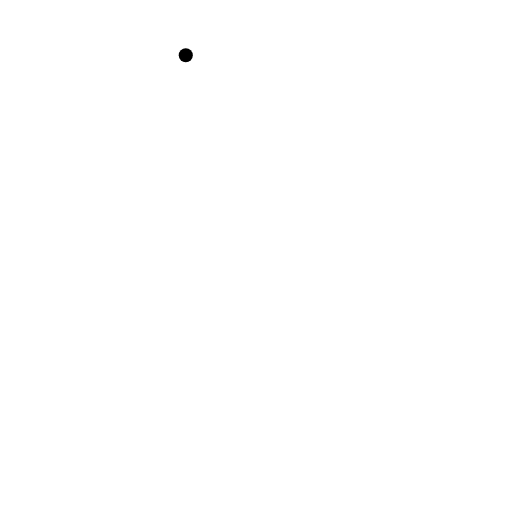
t = 0.00 s
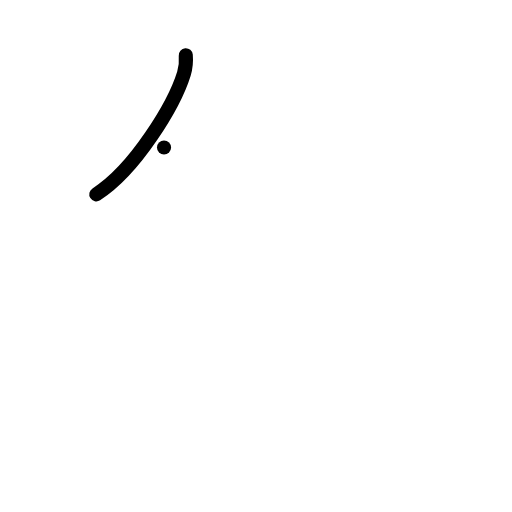
t = 1.00 s
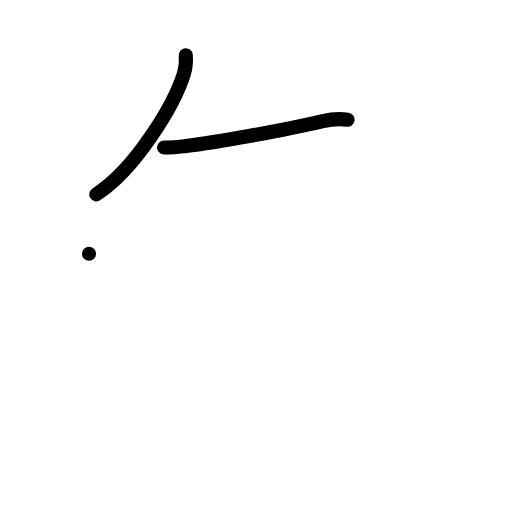
t = 2.00 s
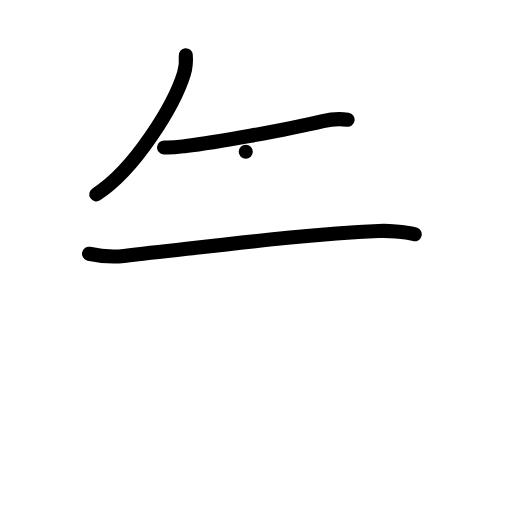
t = 3.00 s
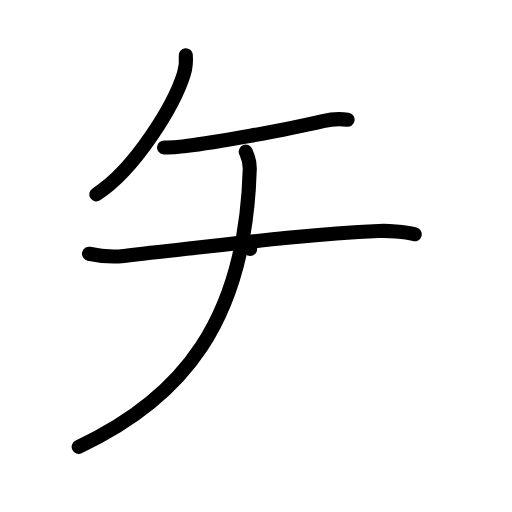
t = 4.00 s
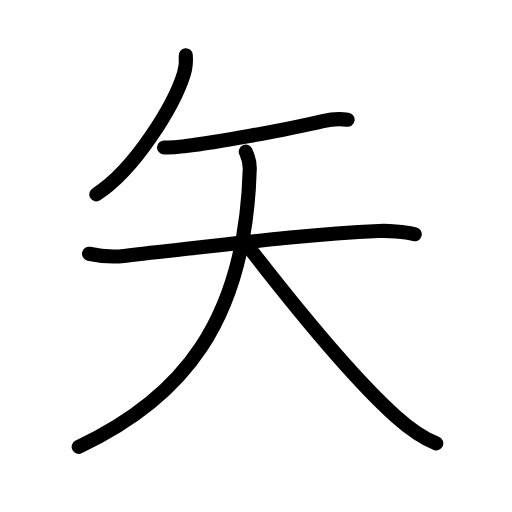
t = 5.00 s

The animated SVG that drew these frames (rendered in a browser with its animation timeline set to each time). Animation: 16 SMIL elements (animate=16); one cycle of 5.00 s.

<?xml version="1.0" encoding="UTF-8"?>
<!--
AniKanjiVG is licensed by CC-BY-SA Paul C. Sommerhoff (https://bitbucket.org/sommerhoff/anikanjivg).
AniKanjiVG uses KanjiVG which is licensed by CC-BY-SA Ulrich Apel (http://kanjivg.tagaini.net).
See also http://creativecommons.org/licenses/by-sa/3.0/
-->
<svg xmlns:kvg='http://kanjivg.tagaini.net' xmlns='http://www.w3.org/2000/svg' width='109' height='109' viewBox='0 0 109 109' style='fill:none;stroke:#000000;stroke-width:3;stroke-linecap:round;stroke-linejoin:round;' id="kvg:kanji_077e2"><g id="kvg:077e2" kvg:element="矢" kvg:radical="general"><path id="kvg:077e2-s1" kvg:type="㇒" d="M39.55,11.75c0.11,1.35,0.01,2.63-0.39,3.92c-2.04,6.63-10.37,20.42-18.66,25.7"><animate attributeName="d" begin="0.0s" dur="0.5s" from="M39.55,11.75C39.55,11.75,39.55,11.75,39.55,11.75" to="M39.55,11.75c0.11,1.35,0.01,2.63-0.39,3.92" />
<animate attributeName="d" begin="0.5s" dur="0.5s" from="M39.55,11.75c0.11,1.35,0.01,2.63-0.39,3.92c0,0,0,0,0,0,0" to="M39.55,11.75c0.11,1.35,0.01,2.63-0.39,3.92c-2.04,6.63-10.37,20.42-18.66,25.7" />
</path>
<g id="kvg:077e2-g1" kvg:element="天"><path id="kvg:077e2-s2" kvg:type="㇐" d="M34.92,31.39c1.83,0.11,3.39-0.16,4.66-0.31c6.04-0.71,20.92-3.33,29.16-5.29c2.08-0.49,3.63-0.54,5.26-0.29"><animate attributeName="d" begin="1.0s" dur="0.3333333333333333s" from="M34.92,31.39C34.92,31.39,34.92,31.39,34.92,31.39" to="M34.92,31.39c1.83,0.11,3.39-0.16,4.66-0.31" />
<animate attributeName="d" begin="1.3333333333333333s" dur="0.3333333333333333s" from="M34.92,31.39c1.83,0.11,3.39-0.16,4.66-0.31c0,0,0,0,0,0,0" to="M34.92,31.39c1.83,0.11,3.39-0.16,4.66-0.31c6.04-0.71,20.92-3.33,29.16-5.29" />
<animate attributeName="d" begin="1.6666666666666665s" dur="0.3333333333333333s" from="M34.92,31.39c1.83,0.11,3.39-0.16,4.66-0.31c6.04-0.71,20.92-3.33,29.16-5.29c0,0,0,0,0,0,0" to="M34.92,31.39c1.83,0.11,3.39-0.16,4.66-0.31c6.04-0.71,20.92-3.33,29.16-5.29c2.08-0.49,3.63-0.54,5.26-0.29" />
<animate attributeName="d" begin="0s" dur="1.0s" from="M-100,-100" to="M-100,-100" />
</path>
<g id="kvg:077e2-g2" kvg:element="大"><path id="kvg:077e2-s3" kvg:type="㇐" d="M18.95,54.02c2.2,0.48,5.05,0.73,7.46,0.46c20.43-2.24,38.35-4.61,54.2-5.3c1.83-0.08,5.47,0.07,7.68,0.7"><animate attributeName="d" begin="2.0s" dur="0.3333333333333333s" from="M18.95,54.02C18.95,54.02,18.95,54.02,18.95,54.02" to="M18.95,54.02c2.2,0.48,5.05,0.73,7.46,0.46" />
<animate attributeName="d" begin="2.3333333333333335s" dur="0.3333333333333333s" from="M18.95,54.02c2.2,0.48,5.05,0.73,7.46,0.46c0,0,0,0,0,0,0" to="M18.95,54.02c2.2,0.48,5.05,0.73,7.46,0.46c20.43-2.24,38.35-4.61,54.2-5.3" />
<animate attributeName="d" begin="2.6666666666666665s" dur="0.3333333333333333s" from="M18.95,54.02c2.2,0.48,5.05,0.73,7.46,0.46c20.43-2.24,38.35-4.61,54.2-5.3c0,0,0,0,0,0,0" to="M18.95,54.02c2.2,0.48,5.05,0.73,7.46,0.46c20.43-2.24,38.35-4.61,54.2-5.3c1.83-0.08,5.47,0.07,7.68,0.7" />
<animate attributeName="d" begin="0s" dur="2.0s" from="M-100,-100" to="M-100,-100" />
</path>
<path id="kvg:077e2-s4" kvg:type="㇒" d="M52.32,32.29c0.43,0.96,0.9,1.86,0.85,3.72c-0.92,32.5-14.54,48.87-36.42,59.12"><animate attributeName="d" begin="3.0s" dur="0.5s" from="M52.32,32.29C52.32,32.29,52.32,32.29,52.32,32.29" to="M52.32,32.29c0.43,0.96,0.9,1.86,0.85,3.72" />
<animate attributeName="d" begin="3.5s" dur="0.5s" from="M52.32,32.29c0.43,0.96,0.9,1.86,0.85,3.72c0,0,0,0,0,0,0" to="M52.32,32.29c0.43,0.96,0.9,1.86,0.85,3.72c-0.92,32.5-14.54,48.87-36.42,59.12" />
<animate attributeName="d" begin="0s" dur="3.0s" from="M-100,-100" to="M-100,-100" />
</path>
<path id="kvg:077e2-s5" kvg:type="㇏" d="M53.25,53c9.5,12.25,21.9,27.44,30.96,35.6c2.33,2.09,5.17,4.4,8.67,5.78"><animate attributeName="d" begin="4.0s" dur="0.5s" from="M53.25,53C53.25,53,53.25,53,53.25,53" to="M53.25,53c9.5,12.25,21.9,27.44,30.96,35.6" />
<animate attributeName="d" begin="4.5s" dur="0.5s" from="M53.25,53c9.5,12.25,21.9,27.44,30.96,35.6c0,0,0,0,0,0,0" to="M53.25,53c9.5,12.25,21.9,27.44,30.96,35.6c2.33,2.09,5.17,4.4,8.67,5.78" />
<animate attributeName="d" begin="0s" dur="4.0s" from="M-100,-100" to="M-100,-100" />
</path>
</g>
</g>
</g>
</svg>
